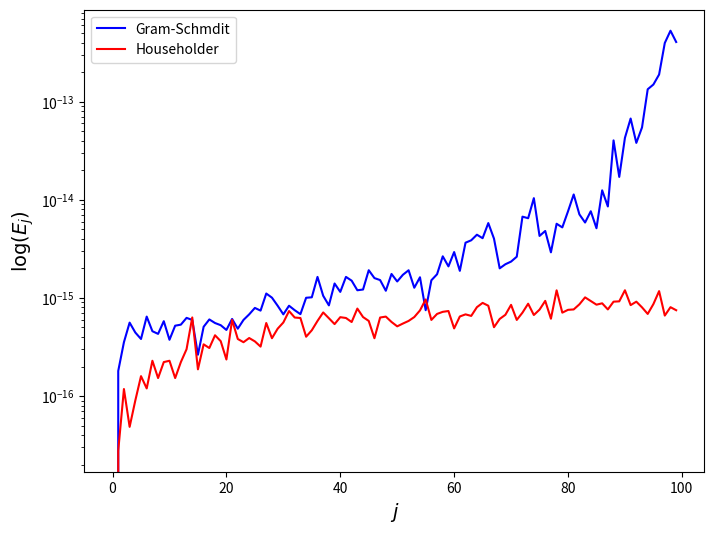

The matplotlib source for this figure:
#!/usr/bin/env python
# coding: utf-8

# (qr-section)=
# # QR decomposition
# 
# The methods of LU and Cholesky decomposition can be used to solve a system of linear equations where the number of equations is the same as the number of unknowns so it has a single unique solution. QR factorisation can be used to solve an [**overdetermined system**](https://en.wikipedia.org/wiki/Overdetermined_system) where the number of equations is greater than the number of unknowns. Overdetermined systems rarely have a unique solution but we can calculate an approximation that most closely satisfies all equations in the system.
# 
# The $m\times n$ matrix $A$ is factorised into the product of two matrices such that
# 
# \begin{align*}
#     A = QR,
# \end{align*}
# 
# where $Q$ is an orthogonal matrix and $R$ is an upper triangular matrix.
# 
# ````{admonition} Definition: Orthogonal vectors
# :class: note
# :name: orthogonal-vector-definition
# 
# A set of vectors $\lbrace \mathbf{v}_1 ,\mathbf{v}_2 ,\mathbf{v}_3 ,\dots \rbrace$ is said to be **orthogonal** if $\mathbf{v}_i \cdot \mathbf{v}_j =0$ for $i\not= j$. Furthermore the set is said to be **orthonormal** if $\mathbf{v}_i$ are all unit vectors.
# ````
# 
# ````{admonition} Definition: Orthogonal matrix
# :class: note
# :name: orthogonal-matrix-definition
# 
# An **orthogonal matrix** is a matrix where the columns are a set of orthonormal vectors. If $A$ is an orthogonal matrix if
# 
# \begin{align*}
#     A\mathrm{T} A=I.
# \end{align*}
# ````
# 
# ````{admonition} Example 6.8
# :class: seealso
# :name: orthogonal-matrix-example
# 
# Show that the following matrix is an orthogonal matrix
# 
# \begin{align*}
#     A= \begin{pmatrix}
#         0.8 & -0.6\\
#         0.6 & 0.8
#     \end{pmatrix}.
# \end{align*}
# 
# ```{dropdown} Solution
# 
# Checking $A\mathrm{T} A=I$
# 
# \begin{align*}
#     A\mathrm{T} A=\begin{pmatrix}
#         0.8 & 0.6\\
#         -0.6 & 0.8
#     \end{pmatrix}
#     \begin{pmatrix}
#         0.8 & -0.6\\
#         0.6 & 0.8
#     \end{pmatrix} = 
#     \begin{pmatrix}
#         1 & 0\\
#         0 & 1
#     \end{pmatrix}=I.
# \end{align*}
# 
# So $A$ is an orthogonal matrix.
# 
# ```
# ````
# 
# (qr-gram-schmidt-section)=
# ## QR decomposition using the Gram-Schmidt process
# 
# The calculation of the orthogonal matrix $Q$ can be achieved by using the **Gram-Schmidt process**. Given a ordered set of $n$ linearly independent column vectors $(\mathbf{a}_1 ,\mathbf{a}_2 ,\dots ,\mathbf{a}_n)$ we wish to find a set that consists of $n$ orthogonal vectors $(\mathbf{u}_1 ,\mathbf{u}_2 ,\dots ,\mathbf{u}_n)$ where the span of $(\mathbf{a}_1 ,\mathbf{a}_2 ,\dots ,\mathbf{a}_n)$ is that same as the span of $(\mathbf{u}_1 ,\mathbf{u}_2 ,\dots ,\mathbf{u}_n)$.
# 
# ```{figure} ../Images/gram_schmidt.png
# :name: gram-schmidt-figure
# 
# The Gram-Schmidt process
# ```
# 
# Consider the diagram in {numref}`gram-schmidt-figure` where we have vectors $\mathbf{a}_1$ and $\mathbf{a}_2$. Let $\mathbf{u}_1 = \mathbf{a}_1$ then the vector that is orthogonal to $\mathbf{u}_1$, $\mathbf{u}_2$, can be found by subtracting the [**vector projection**](https://en.wikipedia.org/wiki/Vector_projection) of $\mathbf{a}_2$ onto $\mathbf{u}_1$, 
# 
# \begin{align*}
#     \mathbf{u}_2 =\mathbf{a}_2 - \operatorname{proj}_{\mathbf{u}_1 } (\mathbf{a}_2).
# \end{align*}
# 
# For the next vector $\mathbf{u}_3$ we want this to be orthogonal to both $\mathbf{u}_1$ and $\mathbf{u}_2$. To find $\mathbf{u}_3$ we subtract the projection of $\mathbf{a}_3$ onto $\mathbf{u}_1$ and $\mathbf{u}_2$ from $\mathbf{a}_3$. Doing similar for all vectors in $A$ we have
# 
# \begin{align*}
#     \mathbf{u}_1 &=\mathbf{a}_1 , & 
#     \mathbf{q}_1 &=\frac{\mathbf{u}_1 }{\|\mathbf{u}_1 \|},\\
#     \mathbf{u}_2 &=\mathbf{a}_2 -{\textrm{proj}}_{\mathbf{u}_1 } (\mathbf{a}_2 ), & 
#     \mathbf{q}_2 &=\frac{\mathbf{u}_2 }{\|\mathbf{u}_2 \|},\\
#     \mathbf{u}_3 &=\mathbf{a}_3 -{\textrm{proj}}_{\mathbf{u}_1 } (\mathbf{a}_3 )-{\textrm{proj}}_{\mathbf{u}_2 } (\mathbf{a}_3 ), & 
#     \mathbf{q}_3 &=\frac{\mathbf{u}_3 }{\|\mathbf{u}_3 \|},\\
#     \vdots  & & \vdots \\
#     \mathbf{u}_n &=\mathbf{a}_n -\sum_{i=1}^{n-1} {\textrm{proj}}_{\mathbf{u}_i } (\mathbf{a}_n ), & 
#     \mathbf{q}_n &=\frac{\mathbf{u}_n }{\|\mathbf{u}_n \|},
# \end{align*}
# 
# where $\mathbf{q}_i$ are orthonormal basis vectors. The vectors in $A$ can be expressed using the orthornomal basis $Q=(\mathbf{q}_1 ,\mathbf{q}_2 ,\dots ,\mathbf{q}_n)$
# 
# \begin{align*}
#     \mathbf{a}_1 &=(\mathbf{q}_1 \cdot \mathbf{a}_1 )\mathbf{q}_1, \\
#     \mathbf{a}_2 &=(\mathbf{q}_1 \cdot \mathbf{a}_2 )\mathbf{q}_1 +(\mathbf{q}_2 \cdot \mathbf{a}_2 )\mathbf{q}_2 , \\
#     \mathbf{a}_3 &=(\mathbf{q}_1 \cdot \mathbf{a}_3 )\mathbf{q}_1 +(\mathbf{q}_2 \cdot \mathbf{a}_3 )\mathbf{q}_2 +(\mathbf{q}_3 \cdot \mathbf{a}_3 )\mathbf{q}_3, \\
#     &\vdots \\
#     \mathbf{a}_n &=\sum_{i=1}^n (\mathbf{q}_i \cdot \mathbf{a}_n )\mathbf{q}_i .
# \end{align*}
# 
# If $A=QR$ then
# 
# \begin{align*}
#     Q = \begin{pmatrix} \mathbf{q}_1  & \mathbf{q}_2  & \mathbf{q}_3  & \dots  & \mathbf{q}_5 \end{pmatrix}
#     \begin{pmatrix}
#         \mathbf{q}_1 \cdot \mathbf{a}_1  & \mathbf{q}_1 \cdot \mathbf{a}_2  & \mathbf{q}_1 \cdot \mathbf{a}_3  & \cdots  & \mathbf{q}_1 \cdot \mathbf{a}_n \\
#         0 & \mathbf{q}_2 \cdot \mathbf{a}_2  & \mathbf{q}_2 \cdot \mathbf{a}_3  & \cdots  & \mathbf{q}_2 \cdot \mathbf{a}_n \\
#         0 & 0 & \mathbf{q}_3 \cdot \mathbf{a}_3  & \cdots  & \mathbf{q}_3 \cdot \mathbf{a}_n \\
#         \vdots  & \vdots  & \vdots  & \ddots  & \vdots \\
#         0 & 0 & 0 & \cdots  & \mathbf{q}_n \cdot \mathbf{a}_n 
#     \end{pmatrix}.
# \end{align*}
# 
# ````{admonition} Definition: QR decomposition
# :class: note
# :name: qr-gramschmidt-definition
# 
# The QR decomposition of an $m\times n$ matrix $A$ results in an $m\times n$ orthogonal matrix $Q$ and an $n\times n$ upper-triangular matrix $R$ such that $A =QR$. The elements of $Q$ and $R$ can be calculated using the Gram-Schmidt process which is:
# 
# For $j = 1, \ldots, n$
# 
# \begin{align*}
#     r_{ij} &=\mathbf{q}_i \cdot \mathbf{a}_j , \qquad i = 1,\dots ,j-1,\\
#     \mathbf{u}_j &= \mathbf{a}_j - \sum_{i=1}^{j-1} r_{ij} \mathbf{q}_i ,\\
#     r_{jj} &= \| \mathbf{u}_j \|,\\
#     \mathbf{q}_j &=\frac{\mathbf{u}_j }{r_{jj}}.
# \end{align*}
# ````
#     
# ````{admonition} Example 6.9
# :class: seealso
# :name: qr-gramschmidt-example
# 
# Calculate the QR decomposition of the following matrix using the Gram-Schmidt process
# 
# \begin{align*}
#     A  = \begin{pmatrix}
#         -1 & -1 & 1 \\
#         1 & 3 & 3 \\
#         -1 & -1 & 5 \\
#         1 & 3 & 7
#     \end{pmatrix}.
# \end{align*}
# 
# ```{dropdown} Solution
# 
# Column $j=1$:
# 
# \begin{align*}
#     r_{11} &=\|\mathbf{a}_1 \|=2,\\
#     \mathbf{q}_1 &=\frac{\mathbf{a}_1 }{r_{11}} = \frac{(-1, 1, -1, 1)\mathrm{T}}{2} = (-\tfrac{1}{2}, \tfrac{1}{2}, -\tfrac{1}{2}, \tfrac{1}{2})\mathrm{T}.
# \end{align*}
# 
# Column $j=2$:
# 
# \begin{align*}
#     r_{12} &=\mathbf{q}_1 \cdot \mathbf{a}_2 =
#     ( -\tfrac{1}{2}, \tfrac{1}{2}, -\tfrac{1}{2}, \tfrac{1}{2})\mathrm{T} \cdot 
#     (-1, 3, -1, 3)\mathrm{T} = 4, \\
#     \mathbf{u}_2 &=\mathbf{a}_2 -r_{12} \mathbf{q}_1 = (-1, 3, -1, 3)\mathrm{T} - 4
#     (-\tfrac{1}{2}, \tfrac{1}{2}, -\tfrac{1}{2}, \tfrac{1}{2})\mathrm{T} = 
#     (1, 1, 1, 1)\mathrm{T},\\
#     r_{22} &=\|\mathbf{u}_2 \| = 2,\\
#     \mathbf{q}_2 &=\frac{\mathbf{u}_2 }{r_{22}} = \frac{(1, 1, 1, 1)\mathrm{T}}{2} = 
#     (\tfrac{1}{2}, \tfrac{1}{2}, \tfrac{1}{2}, \tfrac{1}{2})\mathrm{T}.
# \end{align*}
# 
# Column $j=3$:
# 
# \begin{align*}
#     r_{13} &=\mathbf{q}_1 \cdot \mathbf{a}_3 =
#     (-\tfrac{1}{2}, \tfrac{1}{2}, -\tfrac{1}{2}, \tfrac{1}{2})\mathrm{T} \cdot 
#     (1, 3, 5, 7)\mathrm{T} = 2,\\
#     r_{23} &=\mathbf{q}_2 \cdot \mathbf{a}_3 =
#     (\tfrac{1}{2}, \tfrac{1}{2}, \tfrac{1}{2}, \tfrac{1}{2})\mathrm{T} \cdot
#     (1, 3, 5, 7)\mathrm{T} = 8,\\
#     \mathbf{u}_3 &= \mathbf{a}_3 - r_{13} \mathbf{q}_1 - r_{23} \mathbf{q}_2 =
#     (1, 3, 5, 7)\mathrm{T} - 2 (-\tfrac{1}{2}, \tfrac{1}{2}, -\tfrac{1}{2}, \tfrac{1}{2})\mathrm{T} - 8
#     (\tfrac{1}{2}, \tfrac{1}{2}, \tfrac{1}{2}, \tfrac{1}{2})\mathrm{T} \\
#     &= (-2, -2, 2, 2)\mathrm{T},\\
#     r_{33} &= \|\mathbf{u}_3 \| = 4,\\
#     \mathbf{q}_3 &= \frac{\mathbf{u}_3 }{r_{33}} = \frac{(-2, -2, 2, 2)\mathrm{T}}{4} = 
#     (-\tfrac{1}{2}, -\tfrac{1}{2}, \tfrac{1}{2}, \tfrac{1}{2})\mathrm{T}.
# \end{align*}
# 
# Therefore the QR decomposition of $A$ is
# 
# \begin{align*}
#     Q &= \begin{pmatrix}
#         -\frac{1}{2} & \frac{1}{2} & -\frac{1}{2}\\
#         \frac{1}{2} & \frac{1}{2} & -\frac{1}{2}\\
#         -\frac{1}{2} & \frac{1}{2} & \frac{1}{2}\\
#         \frac{1}{2} & \frac{1}{2} & \frac{1}{2}
#     \end{pmatrix}, &
#     R &= \begin{pmatrix}
#         2 & 4 & 2\\
#         0 & 2 & 8\\
#         0 & 0 & 4
#     \end{pmatrix}.
# \end{align*}
# 
# ```
# ````

# ## Python code
# 
# The code below defines a function called `qr_gramschmidt()` which calculates the QR decomposition of a matrix `A` using the Gram-Schmidt process.

# In[1]:


import numpy as np


# In[2]:


def qr_gramschmidt(A):
    nrows, ncols = A.shape
    Q, R = np.zeros(A.shape), np.zeros((ncols, ncols))
    for j in range(ncols):
        for i in range(j):
            R[i,j] = np.dot(Q[:,i], A[:,j])
            Q[:,j] = Q[:,j] + R[i,j] * Q[:,i]
            
        Q[:,j] = A[:,j] - Q[:,j]
        R[j,j] = np.linalg.norm(Q[:,j])
        Q[:,j] = Q[:,j] / R[j,j]
    
    return Q, R


# The code below calculates the QR decomposition of the matrix from [example 6.9](qr-gramschmidt-example) using the `qr-gramschmidt()` function.

# In[3]:


# Define matrix
A = np.array([[-1, -1, 1], [1, 3, 3], [-1, -1, 5], [1, 3, 7]])

# Calculate QR decomposition
Q, R = qr_gramschmidt(A)

print(f"Q = \n{Q}\n\nR = \n{R}")


# (qr-crout-section)=
# ## Solving systems of linear equations using QR decomposition
# 
# Given a system of linear equations of the form $A\mathbf{x}=\mathbf{b}$ then the solution can be calculated using the QR decomposition of $A$. Since $A=QR$ then
# 
# \begin{align*}
#     QR\mathbf{x} &= \mathbf{b}\\
#     R\mathbf{x} &= Q^{-1} \mathbf{b},
# \end{align*}
# 
# and because $Q$ is orthogonal then $Q^{-1}=Q\mathrm{T}$ so
# 
# \begin{align*}
#     R\mathbf{x} = Q\mathrm{T} \mathbf{b}.
# \end{align*}
# 
# $R$ is upper triangular so the solution of $\mathbf{x}$ can be obtained through back substitution.
# 
# ````{admonition} Example 6.10
# :class: seealso
# :name: qr-crout-example
# 
# Solve the following system of linear equations using QR decomposition
# 
# \begin{align*}
#     \begin{pmatrix}
#         -1 & -1 & 1\\
#         1 & 3 & 3\\
#         -1 & -1 & 5\\
#         1 & 3 & 7
#     \end{pmatrix}.
#     \begin{pmatrix} x_1 \\ x_2 \\ x_3 \end{pmatrix} =
#     \begin{pmatrix} 1 \\ 19 \\ 13 \\ 31 \end{pmatrix}.
# \end{align*}
# 
# ```{dropdown} Solution
# 
# We saw in [example 6.9](qr-gramschmidt-example) that the QR decomposition of the coefficient matrix is
# \begin{align*}
#     Q &= \begin{pmatrix}
#         -\frac{1}{2} & \frac{1}{2} & -\frac{1}{2}\\
#         \frac{1}{2} & \frac{1}{2} & -\frac{1}{2}\\
#         -\frac{1}{2} & \frac{1}{2} & \frac{1}{2}\\
#         \frac{1}{2} & \frac{1}{2} & \frac{1}{2}
#     \end{pmatrix}, &
#     R &= \begin{pmatrix}
#         2 & 4 & 2\\
#         0 & 2 & 8\\
#         0 & 0 & 4
#     \end{pmatrix}.
# \end{align*}
# 
# Solving $R\mathbf{x}=Q\mathrm{T} \mathbf{b}$
# 
# \begin{align*}
#     \begin{pmatrix}
#         2 & 4 & 2\\
#         0 & 2 & 8\\
#         0 & 0 & 4
#     \end{pmatrix}
#     \begin{pmatrix} x_1 \\ x_2 \\ x_3 \end{pmatrix} =
#     \begin{pmatrix}
#         -\frac{1}{2} & \frac{1}{2} & -\frac{1}{2} & \frac{1}{2}\\
#         \frac{1}{2} & \frac{1}{2} & \frac{1}{2} & \frac{1}{2}\\
#         -\frac{1}{2} & -\frac{1}{2} & \frac{1}{2} & \frac{1}{2}
#     \end{pmatrix}
#     \begin{pmatrix} 1 \\ 19 \\ 13 \\ 31 \end{pmatrix} = 
#     \begin{pmatrix} 18 \\ 32 \\ 12 \end{pmatrix}.
# \end{align*}
# 
# gives
# 
# \begin{align*}
#     x_3 &=\frac{12}{4}=3,\\
#     x_2 &=\frac{1}{2}(32-8(3))=4,\\
#     x_1 &=\frac{1}{2}(18-4(4)-2(3))=-2.
# \end{align*}
# 
# So the solution is $\mathbf{x}=(-2,4,3)$.
# 
# ```
# ````

# ## Python code
# 
# The code below calculates the solution to the system of linear equations from [example 6.10](qr-crout-example) using QR decomposition.

# In[4]:


def back_substitution(U, b):
    n = U.shape[0]
    x = np.zeros(n)
    for i in range(n - 1, -1, -1):
        for j in range(i, n):
            x[i] += U[i,j] * x[j]
            
        x[i] = 1 / U[i,i] * (b[i] - x[i])
        
    return x


# In[5]:


# Define linear system
A = np.array([[-1, -1, 1], [1, 3, 3], [-1, -1, 5], [1, 3, 7]])
b = np.array([1, 19, 13, 31])

# Calculate QR decomposition
Q, R = qr_gramschmidt(A)

# Solve linear system
x = back_substitution(R, np.dot(Q.T, b))

for i in range(len(x)):
    print(f"x{i+1} = {x[i]}")


# (qr-householder-section)=
# ## QR decomposition using Householder transformations
# 
# Another method we can use to calculate the QR decomposition of a matrix is by the use of Householder transformations. Consider the diagram in {numref}`householder-1-figure` where the vector $\mathbf{x}$ is reflected about the hyperplane represented by the dashed line so that it is parallel to the basis vector$\mathbf{e}_1$.  
# 
# ```{figure} ../Images/householder_1.png
# :name: householder-1-figure
# 
# Householder transformation: the vector $\mathbf{x}$ is reflected about the dashed line so that it is parallel to the basis vector $\mathbf{e}_1$.
# ```
# 
# The Householder matrix is an orthogonal matrix that performs the Householder transformation reflection 
# 
# ````{admonition} Definition: Householder matrix
# 
# ```{math}
# :label: householder-equation
# H = I - 2 \mathbf{v} \mathbf{v}\mathrm{T},
# ```
# where
# 
# \begin{align*}
#     \mathbf{u} &= \mathbf{x} - \|\mathbf{x}\| \mathbf{e}_1, \\
#     \mathbf{v} &= \frac{\mathbf{u}}{\| \mathbf{u} \|}.
# \end{align*}
# ````
# 
# If $\mathbf{x}$ is nearly parallel to $\mathbf{e}_1$ then the denominator in equation {eq}`householder-equation` is close to zero and computational rounding errors can occur. However, we can choose to reflect $\mathbf{x}$ so that it is parallel to $-\mathbf{e}_1$ instead.
# 
# ```{figure} ../Images/householder_2.png
# :name: householder-2-figure
# 
# Householder transformation: the vector $\mathbf{x}$ is reflected about the dashed line so that it is parallel to the basis vector $-\mathbf{e}_1$ to avoid computational rounding errors.
# ```
# 
# In {numref}`householder-2-figure` above, $\mathbf{x}$ is to be transformed to $-\|\mathbf{x}\|\mathbf{e}_1$ then
# 
# \begin{align*}
#     \mathbf{u} = \mathbf{x} + \|\mathbf{x}\| \mathbf{e}_1,
# \end{align*}
# 
# so in order to always reflect in the direction that gives the largest value of $\|\mathbf{u}\|$ we use
# 
# \begin{align*}
#     \mathbf{u} = \mathbf{x} + \operatorname{sign}(x)\|\mathbf{x}\|\mathbf{e}_1 
# \end{align*}
# 
# where 
# 
# \begin{align*}
#     \operatorname{sign}(x) = \begin{cases}
#         1, & x \geq 0,\\
#         -1, & x < 0.
#     \end{cases}
# \end{align*}
# 
# To calculate the QR decomposition of an $m\times n$ matrix $A$ we let $Q=I_m$ and $R=A=(\mathbf{r}_1, \mathbf{r}_2, \ldots, \mathbf{r}_n)$ and use Householder transformations to transform each of the column vectors in $R$ so that they are parallel to the basis vector $\mathbf{e}_i$. To do this we first calculate $\mathbf{v}$ using
# 
# \begin{align*}
#     \mathbf{u} &= \mathbf{r}_1 + \operatorname{sign}(r_{11})\| \mathbf{r}_1 \|\mathbf{e}_1 , \\
#     \mathbf{v} &= \frac{\mathbf{u}}{\| \mathbf{u} \|},
# \end{align*}
# 
# and then we calculate the Householder matrix $H$ using equation {eq}`householder-equation`
# 
# \begin{align*}
#     H_1 &= I_m - 2 \mathbf{v} \mathbf{v}\mathrm{T},
# \end{align*}
# 
# and apply the Householder transformation to $R$ and $Q$
# 
# \begin{align*}
#     R &= H R =
#     \begin{pmatrix}
#         r_{11} & \star  & \cdots  & \star \\
#         0 \\
#         \vdots  & & R' \\
#         0
#     \end{pmatrix},\\
#     Q &= QH.
# \end{align*}
# 
# The first column of $R$ is now parallel to $\mathbf{e}_1$. We now need to transform the second column of $R$ without changing the first row and column so that it is parallel to the second basis vector $\mathbf{e}_2$. Therefore we calculate the Householder matrix by omitting the first row and column of $R$ and then padding out the first row and column of $H$ with the first row and column of the identity matrix, so for the $j$th column we have
# 
# \begin{align*}
#     H &= \begin{pmatrix} 
#         I_{j-1} & 0 \\
#         0 & I_{m+j-1} - 2 \mathbf{v} \mathbf{v}\mathrm{T}
#     \end{pmatrix}.
# \end{align*}
# 
# We repeat this process for the columns in $R$ at which point $R$ is an upper triangular matrix. The $Q$ matrix is the product of all of the individual Householder transformations so by definition it is an orthonormal matrix.
# 
# ````{admonition} Definition: QR decomposition using Householder transformations
# :class: note
# :name: qr-householder-definition
# 
# The QR decomposition of an $m\times n$ matrix $A$ results in an $m\times n$ orthogonal matrix $Q$ and an $m\times n$ upper-triangular matrix $R$ such that $A = QR$. . The elements of $Q$ and $R$ can be calculated using Householder transformations using:
# 
# For $j = 1, \ldots, n$
# 
# - $\mathbf{e} = (1, \underbrace{0, \ldots, 0}_{m-j})\mathrm{T}$;
# - $\mathbf{u} = (r_{jj}, r_{j+1,j}, \ldots, r_{m,j})\mathrm{T}$;
# - $\mathbf{u} = \mathbf{u} + \operatorname{sign}(r_{jj})\|\mathbf{u}\|\mathbf{e}$;
# - $\mathbf{v} = \dfrac{\mathbf{u}}{\| \mathbf{u} \|}$;
# - $H = \begin{pmatrix}
#         I_{j-1} & 0 \\
#         0 & I_{m-j+1} - 2 \mathbf{v}\mathbf{v}\mathrm{T}
#     \end{pmatrix}$;
# - $R = H R$;
# - $Q = Q H$.
# 
# ````
# 
# ````{admonition} Example 6.11
# :class: seealso
# :name: qr-householder-example
# 
# Calculate the QR decomposition of the following matrix using the Householder transformations
# 
# \begin{align*}
#     A=\begin{pmatrix}
#         -1 & -1 & 1\\
#         1 & 3 & 3\\
#         -1 & -1 & 5\\
#         1 & 3 & 7
#         \end{pmatrix}
# \end{align*}
# 
# ```{dropdown} Solution
# 
# Let $Q=I_4$ and $R=A$ and calculate Householder matrix for the first column of $R$
# 
# Column $j = 1$:
# \begin{align*}
#     \mathbf{u} &= \mathbf{r}_{1} + \operatorname{sign}(r_{11}) \| \mathbf{r}_{1} \| \mathbf{e} = \left(\begin{matrix}-1 & 1 & -1 & 1\end{matrix}\right)\mathrm{T} - 2 \left(\begin{matrix}1 & 0 & 0 & 0\end{matrix}\right)\mathrm{T} \\
#     &= \left(\begin{matrix}-3 & 1 & -1 & 1\end{matrix}\right)\mathrm{T}, \\
#     \mathbf{v} &= \frac{\mathbf{u}}{\| \mathbf{u} \|} = \frac{\left(\begin{matrix}-3 & 1 & -1 & 1\end{matrix}\right)\mathrm{T}}{2 \sqrt{3}}, \\
#     H &= I_4 - 2\mathbf{vv}\mathrm{T} = I_4 - \frac{2}{12}\left(\begin{matrix}- \frac{\sqrt{3}}{2}\\\frac{\sqrt{3}}{6}\\- \frac{\sqrt{3}}{6}\\\frac{\sqrt{3}}{6}\end{matrix}\right)\left(\begin{matrix}- \frac{\sqrt{3}}{2} & \frac{\sqrt{3}}{6} & - \frac{\sqrt{3}}{6} & \frac{\sqrt{3}}{6}\end{matrix}\right) \\
#       &= I_4 - \frac{1}{6}\left(\begin{matrix}\frac{3}{4} & - \frac{1}{4} & \frac{1}{4} & - \frac{1}{4}\\- \frac{1}{4} & \frac{1}{12} & - \frac{1}{12} & \frac{1}{12}\\\frac{1}{4} & - \frac{1}{12} & \frac{1}{12} & - \frac{1}{12}\\- \frac{1}{4} & \frac{1}{12} & - \frac{1}{12} & \frac{1}{12}\end{matrix}\right) = \left(\begin{matrix}- \frac{1}{2} & \frac{1}{2} & - \frac{1}{2} & \frac{1}{2}\\\frac{1}{2} & \frac{5}{6} & \frac{1}{6} & - \frac{1}{6}\\- \frac{1}{2} & \frac{1}{6} & \frac{5}{6} & \frac{1}{6}\\\frac{1}{2} & - \frac{1}{6} & \frac{1}{6} & \frac{5}{6}\end{matrix}\right),
# \end{align*}
# 
# Updating $R$ and $Q$
# \begin{align*}
#     R = H R &= \left(\begin{matrix}- \frac{1}{2} & \frac{1}{2} & - \frac{1}{2} & \frac{1}{2}\\\frac{1}{2} & \frac{5}{6} & \frac{1}{6} & - \frac{1}{6}\\- \frac{1}{2} & \frac{1}{6} & \frac{5}{6} & \frac{1}{6}\\\frac{1}{2} & - \frac{1}{6} & \frac{1}{6} & \frac{5}{6}\end{matrix}\right)\left(\begin{matrix}-1 & -1 & 1\\1 & 3 & 3\\-1 & -1 & 5\\1 & 3 & 7\end{matrix}\right) = \left(\begin{matrix}2 & 4 & 2\\0 & \frac{4}{3} & \frac{8}{3}\\0 & \frac{2}{3} & \frac{16}{3}\\0 & \frac{4}{3} & \frac{20}{3}\end{matrix}\right), \\
#     Q = Q H &= \left(\begin{matrix}1 & 0 & 0 & 0\\0 & 1 & 0 & 0\\0 & 0 & 1 & 0\\0 & 0 & 0 & 1\end{matrix}\right)\left(\begin{matrix}- \frac{1}{2} & \frac{1}{2} & - \frac{1}{2} & \frac{1}{2}\\\frac{1}{2} & \frac{5}{6} & \frac{1}{6} & - \frac{1}{6}\\- \frac{1}{2} & \frac{1}{6} & \frac{5}{6} & \frac{1}{6}\\\frac{1}{2} & - \frac{1}{6} & \frac{1}{6} & \frac{5}{6}\end{matrix}\right) \\
#     & = \left(\begin{matrix}- \frac{1}{2} & \frac{1}{2} & - \frac{1}{2} & \frac{1}{2}\\\frac{1}{2} & \frac{5}{6} & \frac{1}{6} & - \frac{1}{6}\\- \frac{1}{2} & \frac{1}{6} & \frac{5}{6} & \frac{1}{6}\\\frac{1}{2} & - \frac{1}{6} & \frac{1}{6} & \frac{5}{6}\end{matrix}\right).
# \end{align*}
# 
# Column $j = 2$:
# \begin{align*}
#     \mathbf{u} &= \mathbf{r}_{2} + \operatorname{sign}(r_{22}) \| \mathbf{r}_{2} \| \mathbf{e} = \left(\begin{matrix}\frac{4}{3} & \frac{2}{3} & \frac{4}{3}\end{matrix}\right)\mathrm{T} + 2 \left(\begin{matrix}1 & 0 & 0\end{matrix}\right)\mathrm{T} = \left(\begin{matrix}\frac{10}{3} & \frac{2}{3} & \frac{4}{3}\end{matrix}\right)\mathrm{T}, \\
#     \mathbf{v} &= \frac{\mathbf{u}}{\| \mathbf{u} \|} = \frac{\left(\begin{matrix}\frac{10}{3} & \frac{2}{3} & \frac{4}{3}\end{matrix}\right)\mathrm{T}}{\frac{2 \sqrt{30}}{3}}, \\
#     H &= I_3 - 2\mathbf{vv}\mathrm{T} = I_3 - \frac{2}{\frac{40}{3}}\left(\begin{matrix}\frac{\sqrt{30}}{6}\\\frac{\sqrt{30}}{30}\\\frac{\sqrt{30}}{15}\end{matrix}\right)\left(\begin{matrix}\frac{\sqrt{30}}{6} & \frac{\sqrt{30}}{30} & \frac{\sqrt{30}}{15}\end{matrix}\right) \\
#       &= I_3 - \frac{3}{20}\left(\begin{matrix}\frac{5}{6} & \frac{1}{6} & \frac{1}{3}\\\frac{1}{6} & \frac{1}{30} & \frac{1}{15}\\\frac{1}{3} & \frac{1}{15} & \frac{2}{15}\end{matrix}\right) = \left(\begin{matrix}- \frac{2}{3} & - \frac{1}{3} & - \frac{2}{3}\\- \frac{1}{3} & \frac{14}{15} & - \frac{2}{15}\\- \frac{2}{3} & - \frac{2}{15} & \frac{11}{15}\end{matrix}\right),
# \end{align*}
# 
# Adding the first 1 rows and columns of the identity matrix to $H$
# 
# \begin{align*}
#     H &= \left(\begin{matrix}1 & 0 & 0 & 0\\0 & - \frac{2}{3} & - \frac{1}{3} & - \frac{2}{3}\\0 & - \frac{1}{3} & \frac{14}{15} & - \frac{2}{15}\\0 & - \frac{2}{3} & - \frac{2}{15} & \frac{11}{15}\end{matrix}\right).
# \end{align*}
# 
# Updating $R$ and $Q$
# \begin{align*}
#     R = H R & = \left(\begin{matrix}1 & 0 & 0 & 0\\0 & - \frac{2}{3} & - \frac{1}{3} & - \frac{2}{3}\\0 & - \frac{1}{3} & \frac{14}{15} & - \frac{2}{15}\\0 & - \frac{2}{3} & - \frac{2}{15} & \frac{11}{15}\end{matrix}\right)\left(\begin{matrix}2 & 4 & 2\\0 & \frac{4}{3} & \frac{8}{3}\\0 & \frac{2}{3} & \frac{16}{3}\\0 & \frac{4}{3} & \frac{20}{3}\end{matrix}\right) = \left(\begin{matrix}2 & 4 & 2\\0 & -2 & -8\\0 & 0 & \frac{16}{5}\\0 & 0 & \frac{12}{5}\end{matrix}\right), \\
#     Q = Q H &= \left(\begin{matrix}- \frac{1}{2} & \frac{1}{2} & - \frac{1}{2} & \frac{1}{2}\\\frac{1}{2} & \frac{5}{6} & \frac{1}{6} & - \frac{1}{6}\\- \frac{1}{2} & \frac{1}{6} & \frac{5}{6} & \frac{1}{6}\\\frac{1}{2} & - \frac{1}{6} & \frac{1}{6} & \frac{5}{6}\end{matrix}\right)\left(\begin{matrix}1 & 0 & 0 & 0\\0 & - \frac{2}{3} & - \frac{1}{3} & - \frac{2}{3}\\0 & - \frac{1}{3} & \frac{14}{15} & - \frac{2}{15}\\0 & - \frac{2}{3} & - \frac{2}{15} & \frac{11}{15}\end{matrix}\right) \\
#     &= \left(\begin{matrix}- \frac{1}{2} & - \frac{1}{2} & - \frac{7}{10} & \frac{1}{10}\\\frac{1}{2} & - \frac{1}{2} & - \frac{1}{10} & - \frac{7}{10}\\- \frac{1}{2} & - \frac{1}{2} & \frac{7}{10} & - \frac{1}{10}\\\frac{1}{2} & - \frac{1}{2} & \frac{1}{10} & \frac{7}{10}\end{matrix}\right).
# \end{align*}
# 
# Column $j = 3$:
# \begin{align*}
#     \mathbf{u} &= \mathbf{r}_{3} + \operatorname{sign}(r_{33}) \| \mathbf{r}_{3} \| \mathbf{e} = \left(\begin{matrix}\frac{16}{5} & \frac{12}{5}\end{matrix}\right)\mathrm{T} + 4 \left(\begin{matrix}1 & 0\end{matrix}\right)\mathrm{T} = \left(\begin{matrix}\frac{36}{5} & \frac{12}{5}\end{matrix}\right)\mathrm{T}, \\
#     \mathbf{v} &= \frac{\mathbf{u}}{\| \mathbf{u} \|} = \frac{\left(\begin{matrix}\frac{36}{5} & \frac{12}{5}\end{matrix}\right)\mathrm{T}}{\frac{12 \sqrt{10}}{5}}, \\
#     H &= I_2 - 2\mathbf{vv}\mathrm{T} = I_2 - \frac{2}{\frac{288}{5}}\left(\begin{matrix}\frac{3 \sqrt{10}}{10}\\\frac{\sqrt{10}}{10}\end{matrix}\right)\left(\begin{matrix}\frac{3 \sqrt{10}}{10} & \frac{\sqrt{10}}{10}\end{matrix}\right) \\
#       &= I_2 - \frac{5}{144}\left(\begin{matrix}\frac{9}{10} & \frac{3}{10}\\\frac{3}{10} & \frac{1}{10}\end{matrix}\right) = \left(\begin{matrix}- \frac{4}{5} & - \frac{3}{5}\\- \frac{3}{5} & \frac{4}{5}\end{matrix}\right),
# \end{align*}
# 
# Adding the first 2 rows and columns of the identity matrix to $H$
# 
# \begin{align*}
#     H &= \left(\begin{matrix}1 & 0 & 0 & 0\\0 & 1 & 0 & 0\\0 & 0 & - \frac{4}{5} & - \frac{3}{5}\\0 & 0 & - \frac{3}{5} & \frac{4}{5}\end{matrix}\right).
# \end{align*}
# 
# Updating $R$ and $Q$
# \begin{align*}
#     R = H R &= \left(\begin{matrix}1 & 0 & 0 & 0\\0 & 1 & 0 & 0\\0 & 0 & - \frac{4}{5} & - \frac{3}{5}\\0 & 0 & - \frac{3}{5} & \frac{4}{5}\end{matrix}\right)\left(\begin{matrix}2 & 4 & 2\\0 & -2 & -8\\0 & 0 & \frac{16}{5}\\0 & 0 & \frac{12}{5}\end{matrix}\right) = \left(\begin{matrix}2 & 4 & 2\\0 & -2 & -8\\0 & 0 & -4\\0 & 0 & 0\end{matrix}\right), \\
#     Q = Q H &= \left(\begin{matrix}- \frac{1}{2} & - \frac{1}{2} & - \frac{7}{10} & \frac{1}{10}\\\frac{1}{2} & - \frac{1}{2} & - \frac{1}{10} & - \frac{7}{10}\\- \frac{1}{2} & - \frac{1}{2} & \frac{7}{10} & - \frac{1}{10}\\\frac{1}{2} & - \frac{1}{2} & \frac{1}{10} & \frac{7}{10}\end{matrix}\right)\left(\begin{matrix}1 & 0 & 0 & 0\\0 & 1 & 0 & 0\\0 & 0 & - \frac{4}{5} & - \frac{3}{5}\\0 & 0 & - \frac{3}{5} & \frac{4}{5}\end{matrix}\right) \\
#     &= \left(\begin{matrix}- \frac{1}{2} & - \frac{1}{2} & \frac{1}{2} & \frac{1}{2}\\\frac{1}{2} & - \frac{1}{2} & \frac{1}{2} & - \frac{1}{2}\\- \frac{1}{2} & - \frac{1}{2} & - \frac{1}{2} & - \frac{1}{2}\\\frac{1}{2} & - \frac{1}{2} & - \frac{1}{2} & \frac{1}{2}\end{matrix}\right).
# \end{align*}
# 
# ```
# ````
# 
# ## Python code
# 
# The code below defines a function called `qr_householder()` that calculates the QR decomposition of an $m\times n$ matrix $A$ using Householder transformations.

# In[6]:


import numpy as np


# In[7]:


def qr_householder(A):
    m, n = A.shape
    Q, R = np.eye(m), np.copy(A)
    for j in range(n):
        e = np.zeros((m - j, 1)); e[0] = 1
        u = np.array([R[j:,j]]).T
        u = u + np.sign(u[0]) * np.linalg.norm(u) * e
        v = u / np.linalg.norm(u)
        H = np.eye(m)
        H[j:,j:] = np.eye(m - j) - 2 * np.dot(v, v.T)
        R = np.dot(H, R)
        Q = np.dot(Q, H)
    
    return Q, R


# The code below calculates the QR decomposition of the matrix from [example 6.11](qr-householder-example) using the `qr_householder()` function. Note that the `R` matrix that is returned can have very small values instead of zeros due to computational rounding errors. Any element with an absolute value of less than $10^{-10}$ are set to zero for the sake of printing the output.

# In[8]:


# Define A matrix
A = np.array([[-1, -1, 1], [1, 3, 3], [-1, -1, 5], [1, 3, 7]])

# Calculate QR decomposition
Q, R = qr_householder(A)

R[abs(R) < 1e-10] = 0             # set small values to zero
print(f"Q = \n{Q}\n\nR = \n{R}")


# ## Orthogonality errors
# 
# As with all numerical techniques, the two QR decomposition methods shown here are prone to computational rounding errors, especially since they both use square root calculations. The matrix $Q$ is orthogonal so the dot product of each column of $Q$ with all other columns should be equal to zero. We can use this to check the **loss of orthogonality** in our results. 
# 
# Defining an orthogonality error $E_j$ for a column vector $\mathbf{q}_j$ from $Q$ such that
# 
# \begin{align*}
#     E_j =\max_{1 \leq i < j} |\mathbf{q}_j \cdot \mathbf{q}_i |, \qquad j = 1 \ldots n,
# \end{align*}
# 
# then non-zero values of $E_j$ indicates that we have lost some orthogonality due to computational rounding errors. The code below calculates orthogonality errors for the QR decomposition of a random $100 \times 100$ matrix using the Gram-Schmidt process and Householder transformations and plots them. 

# In[9]:


import matplotlib.pyplot as plt

def orthogonality_error(Q):
    n = Q.shape[0]
    E = np.zeros(n)
    for j in range(n):
        for i in range(j):
            E[j] = max(E[j], abs(np.dot(Q[:,i], Q[:,j])))
    
    return E


# Generate 100 x 100 random matrix
np.random.seed(0)
A = np.random.rand(100, 100)

# Calculate QR decomposition
Q_gramschmidt, R_gramschmidt = qr_gramschmidt(A)
Q_householder, R_householder = qr_householder(A)

# Calculate orthogonality errors
E_gramschmidt = orthogonality_error(Q_gramschmidt)
E_householder = orthogonality_error(Q_householder)

# Plot orthogonality errors
fig, ax = plt.subplots(figsize=(8,6))
plt.plot(E_gramschmidt, "b", label="Gram-Schmdit")
plt.plot(E_householder, "r", label="Householder")
plt.yscale("log")
plt.xlabel("$j$", fontsize=14)
plt.ylabel(f"$\log(E_j)$", fontsize=14)
plt.legend()
plt.show()


# We can clearly see that as the column number increases the orthogonality errors for the Gram-Schmidt process increases whereas thr Householder remain relatively constant. 
